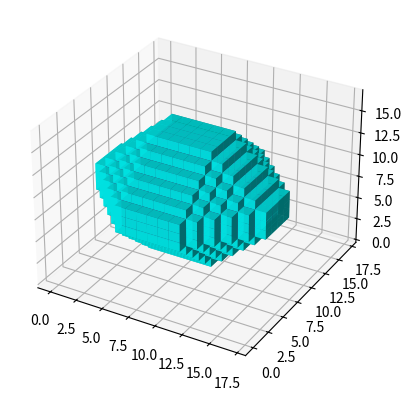

Python code for this plot:
import matplotlib.pyplot as plt
import numpy as np
  
n = 17
axes = [n, n, n]
data = np.ones(axes, dtype=bool)
  
alpha = 0.9
colors = np.empty(axes + [4], dtype=np.float32)

fig = plt.figure()
ax = fig.add_subplot(111, projection='3d')

x = 6
y = 4
z = 3

i0 = (n-x)//2
i1 = i0 + x - 1
j0 = (n-y)//2
j1 = j0 + y - 1
k0 = (n-z)//2
k1 = k0 + z - 1

def calc(a,b,c,n):
    count = 2*(a*b+a*c+b*c)
    if n>1:
      count += (n-1) * 4 * (a+b+c)
    if n>2:
      count += 4 * (n-2) * (n-1)
    return count


# Start
data[:,:,:] = False
for i in range(i0,i1+1):
    for j in range(j0,j1+1):
        for k in range(k0,k1+1):
            data[i,j,k] = True

colors[:] = [1, 0, 0, alpha]  # red
ax.voxels(data, facecolors=colors)

# First layer
n = 1
data[:,:,:] = False
for i in range(i0,i1+1):
    for j in range(j0,j1+1):
        data[i,j,k0-n] = True
        data[i,j,k1+n] = True
for i in range(i0,i1+1):
    for k in range(k0,k1+1):
        data[i,j0-n,k] = True
        data[i,j1+n,k] = True
for j in range(j0,j1+1):
    for k in range(k0,k1+1):
        data[i0-n,j,k] = True
        data[i1+n,j,k] = True
colors[:] = [0, 1, 0, alpha]
ax.voxels(data, facecolors=colors)
print(np.sum(data[:]))
print(calc(x,y,z,n))


# Second layer
n = 2
data[:,:,:] = False
for i in range(i0,i1+1):
    for j in range(j0,j1+1):
        data[i,j,k0-n] = True
        data[i,j,k1+n] = True
for i in range(i0,i1+1):
    for k in range(k0,k1+1):
        data[i,j0-n,k] = True
        data[i,j1+n,k] = True
for j in range(j0,j1+1):
    for k in range(k0,k1+1):
        data[i0-n,j,k] = True
        data[i1+n,j,k] = True
for i in range(i0,i1+1):
    data[i,j0-1,k0-1] = True
    data[i,j0-1,k1+1] = True
    data[i,j1+1,k0-1] = True
    data[i,j1+1,k1+1] = True
for j in range(j0,j1+1):
    data[i0-1,j,k0-1] = True
    data[i0-1,j,k1+1] = True
    data[i1+1,j,k0-1] = True
    data[i1+1,j,k1+1] = True
for k in range(k0,k1+1):
    data[i0-1,j0-1,k] = True
    data[i0-1,j1+1,k] = True
    data[i1+1,j0-1,k] = True
    data[i1+1,j1+1,k] = True
colors[:] = [0, 0, 1, alpha]
ax.voxels(data, facecolors=colors)
print(np.sum(data[:]))
print(calc(x,y,z,n))

# Third layer
n = 3
data[:,:,:] = False
for i in range(i0,i1+1):
    for j in range(j0,j1+1):
        data[i,j,k0-n] = True
        data[i,j,k1+n] = True
for i in range(i0,i1+1):
    for k in range(k0,k1+1):
        data[i,j0-n,k] = True
        data[i,j1+n,k] = True
for j in range(j0,j1+1):
    for k in range(k0,k1+1):
        data[i0-n,j,k] = True
        data[i1+n,j,k] = True
for i in range(i0,i1+1):
    for l in range(n-1):
        data[i,j0-n+l+1,k0-l-1] = True
        data[i,j1+l+1,k0-n+l+1] = True
        data[i,j0-n+l+1,k1+l+1] = True
        data[i,j1+l+1,k1+n-l-1] = True
for j in range(j0,j1+1):
    for l in range(n-1):
        data[i0-n+l+1,j,k0-l-1] = True
        data[i1+l+1,j,k0-n+l+1] = True
        data[i0-n+l+1,j,k1+l+1] = True
        data[i1+l+1,j,k1+n-l-1] = True
for k in range(k0,k1+1):
    for l in range(n-1):
        data[i0-n+l+1,j0-l-1,k] = True
        data[i1+l+1,j0-n+l+1,k] = True
        data[i0-n+l+1,j1+l+1,k] = True
        data[i1+l+1,j1+n-l-1,k] = True
for l in range(n-2):
    for m in range(l+1):
        data[i1+1+l-m,j0-n+2+l,k1+1+m] = True
        data[i1+1+l-m,j0-n+2+l,k0-1-m] = True
        data[i0-1-l+m,j0-n+2+l,k1+1+m] = True
        data[i0-1-l+m,j0-n+2+l,k0-1-m] = True
        data[i1+1+l-m,j1+n-2-l,k1+1+m] = True
        data[i1+1+l-m,j1+n-2-l,k0-1-m] = True
        data[i0-1-l+m,j1+n-2-l,k1+1+m] = True
        data[i0-1-l+m,j1+n-2-l,k0-1-m] = True
colors[:] = [1, 1, 0, alpha]
ax.voxels(data, facecolors=colors)
print(np.sum(data[:]))
print(calc(x,y,z,n))


# Fourth layer
n = 4
data[:,:,:] = False
for i in range(i0,i1+1):
    for j in range(j0,j1+1):
        data[i,j,k0-n] = True
        data[i,j,k1+n] = True
for i in range(i0,i1+1):
    for k in range(k0,k1+1):
        data[i,j0-n,k] = True
        data[i,j1+n,k] = True
for j in range(j0,j1+1):
    for k in range(k0,k1+1):
        data[i0-n,j,k] = True
        data[i1+n,j,k] = True
for i in range(i0,i1+1):
    for l in range(n-1):
        data[i,j0-n+l+1,k0-l-1] = True
        data[i,j1+l+1,k0-n+l+1] = True
        data[i,j0-n+l+1,k1+l+1] = True
        data[i,j1+l+1,k1+n-l-1] = True
for j in range(j0,j1+1):
    for l in range(n-1):
        data[i0-n+l+1,j,k0-l-1] = True
        data[i1+l+1,j,k0-n+l+1] = True
        data[i0-n+l+1,j,k1+l+1] = True
        data[i1+l+1,j,k1+n-l-1] = True
for k in range(k0,k1+1):
    for l in range(n-1):
        data[i0-n+l+1,j0-l-1,k] = True
        data[i1+l+1,j0-n+l+1,k] = True
        data[i0-n+l+1,j1+l+1,k] = True
        data[i1+l+1,j1+n-l-1,k] = True
colors[:] = [1, 0, 1, alpha]
for l in range(n-2):
    for m in range(l+1):
        data[i1+1+l-m,j0-n+2+l,k1+1+m] = True
        data[i1+1+l-m,j0-n+2+l,k0-1-m] = True
        data[i0-1-l+m,j0-n+2+l,k1+1+m] = True
        data[i0-1-l+m,j0-n+2+l,k0-1-m] = True
        data[i1+1+l-m,j1+n-2-l,k1+1+m] = True
        data[i1+1+l-m,j1+n-2-l,k0-1-m] = True
        data[i0-1-l+m,j1+n-2-l,k1+1+m] = True
        data[i0-1-l+m,j1+n-2-l,k0-1-m] = True
ax.voxels(data, facecolors=colors)
print(np.sum(data[:]))
print(calc(x,y,z,n))


# Fifth layer
n = 5
data[:,:,:] = False
for i in range(i0,i1+1):
    for j in range(j0,j1+1):
        data[i,j,k0-n] = True
        data[i,j,k1+n] = True
for i in range(i0,i1+1):
    for k in range(k0,k1+1):
        data[i,j0-n,k] = True
        data[i,j1+n,k] = True
for j in range(j0,j1+1):
    for k in range(k0,k1+1):
        data[i0-n,j,k] = True
        data[i1+n,j,k] = True
for i in range(i0,i1+1):
    for l in range(n-1):
        data[i,j0-n+l+1,k0-l-1] = True
        data[i,j1+l+1,k0-n+l+1] = True
        data[i,j0-n+l+1,k1+l+1] = True
        data[i,j1+l+1,k1+n-l-1] = True
for j in range(j0,j1+1):
    for l in range(n-1):
        data[i0-n+l+1,j,k0-l-1] = True
        data[i1+l+1,j,k0-n+l+1] = True
        data[i0-n+l+1,j,k1+l+1] = True
        data[i1+l+1,j,k1+n-l-1] = True
for k in range(k0,k1+1):
    for l in range(n-1):
        data[i0-n+l+1,j0-l-1,k] = True
        data[i1+l+1,j0-n+l+1,k] = True
        data[i0-n+l+1,j1+l+1,k] = True
        data[i1+l+1,j1+n-l-1,k] = True
colors[:] = [0, 1, 1, alpha]
for l in range(n-2):
    for m in range(l+1):
        data[i1+1+l-m,j0-n+2+l,k1+1+m] = True
        data[i1+1+l-m,j0-n+2+l,k0-1-m] = True
        data[i0-1-l+m,j0-n+2+l,k1+1+m] = True
        data[i0-1-l+m,j0-n+2+l,k0-1-m] = True
        data[i1+1+l-m,j1+n-2-l,k1+1+m] = True
        data[i1+1+l-m,j1+n-2-l,k0-1-m] = True
        data[i0-1-l+m,j1+n-2-l,k1+1+m] = True
        data[i0-1-l+m,j1+n-2-l,k0-1-m] = True
ax.voxels(data, facecolors=colors)
print(np.sum(data[:]))
print(calc(x,y,z,n))
